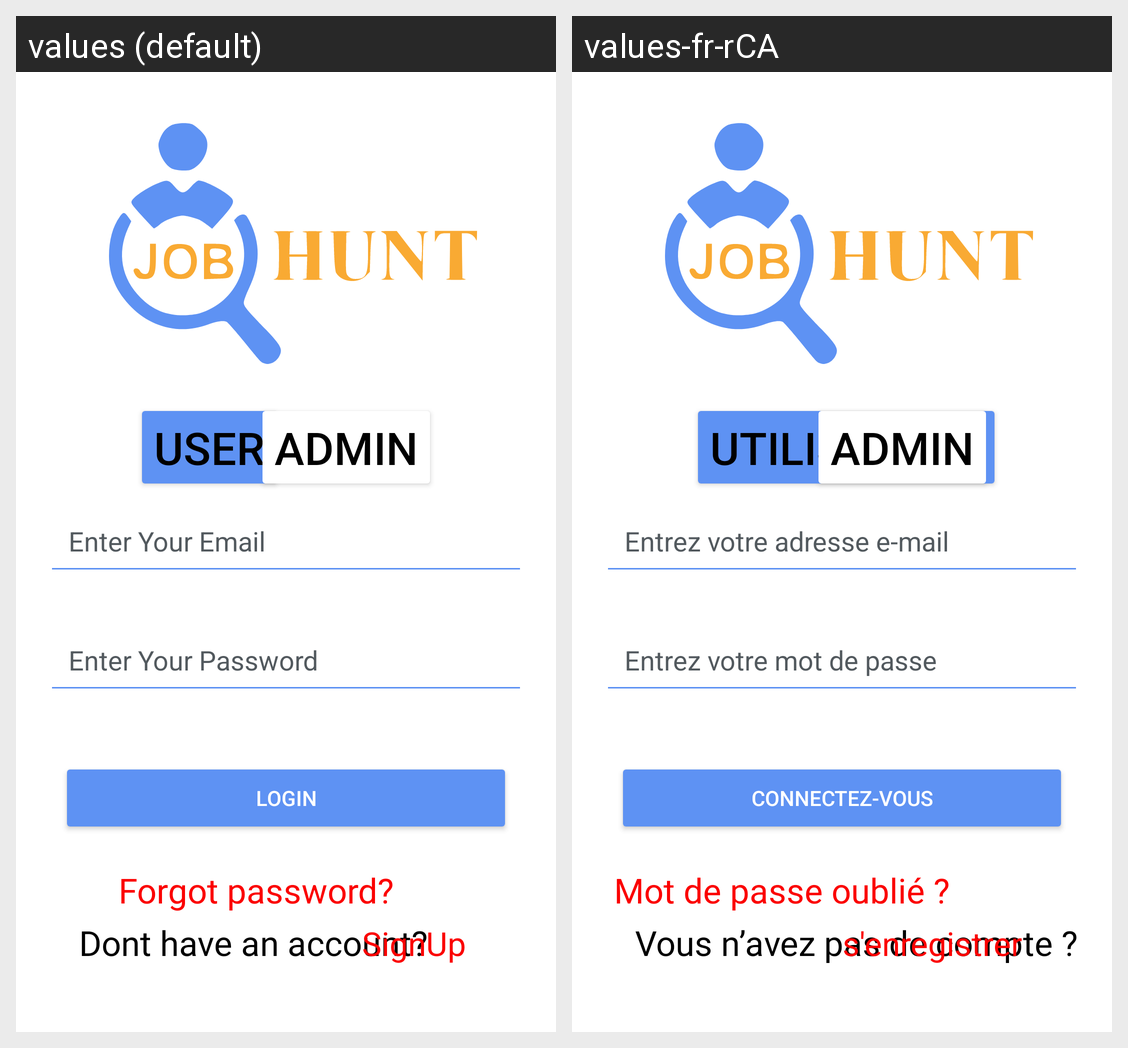

Translations of the strings shown on this Android screen, per locale in the grid:
Android screen res/layout/fragment_login.xml rendered under 2 locales, left to right: values (default), values-fr-rCA. Device: Nexus 5 (rendered at 1080×1920; each locale shown at half size, 540×960, under a caption strip naming it); theme Theme.JobHunt.
Strings drawn on this screen, with the default value and each locale's value (text and hints the layout hard-codes, and strings that could not be matched under every locale, appear in the picture but are not listed):

user_btn
  values: User
  values-fr-rCA: utilisateur

admin_btn
  values: Admin
  values-fr-rCA: Admin

Enter_Your_Email
  values: Enter Your Email
  values-fr-rCA: Entrez votre adresse e-mail

Enter_Your_Password
  values: Enter Your Password
  values-fr-rCA: Entrez votre mot de passe

Login_btn
  values: Login
  values-fr-rCA: connectez-vous

forgotpass
  values: Forgot password?
  values-fr-rCA: Mot de passe oublié ?

Dont_have_an_account
  values: Dont have an account?
  values-fr-rCA: Vous n’avez pas de compte ?

SignUp
  values: SignUp
  values-fr-rCA: s'enregistrer
